Image classification data set "dataset_scientific_split" (singuyen0312e9/MangoLeaf on GitHub). Class labels (9): anthracnose, bacterial canker, bacterial spot, cutting weevil, die back, gall midge, healthy, powdery mildew, sooty mould.

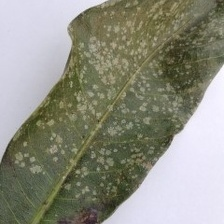
Label: powdery mildew

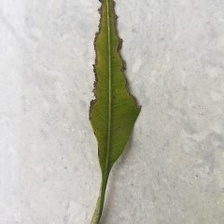
Label: bacterial canker

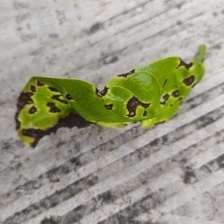
Label: bacterial spot

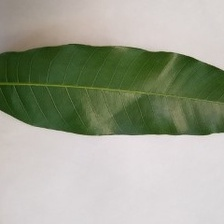
Label: healthy

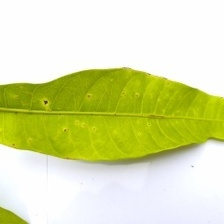
Label: gall midge

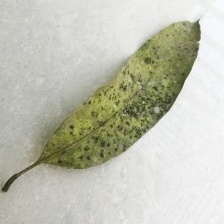
Label: sooty mould
